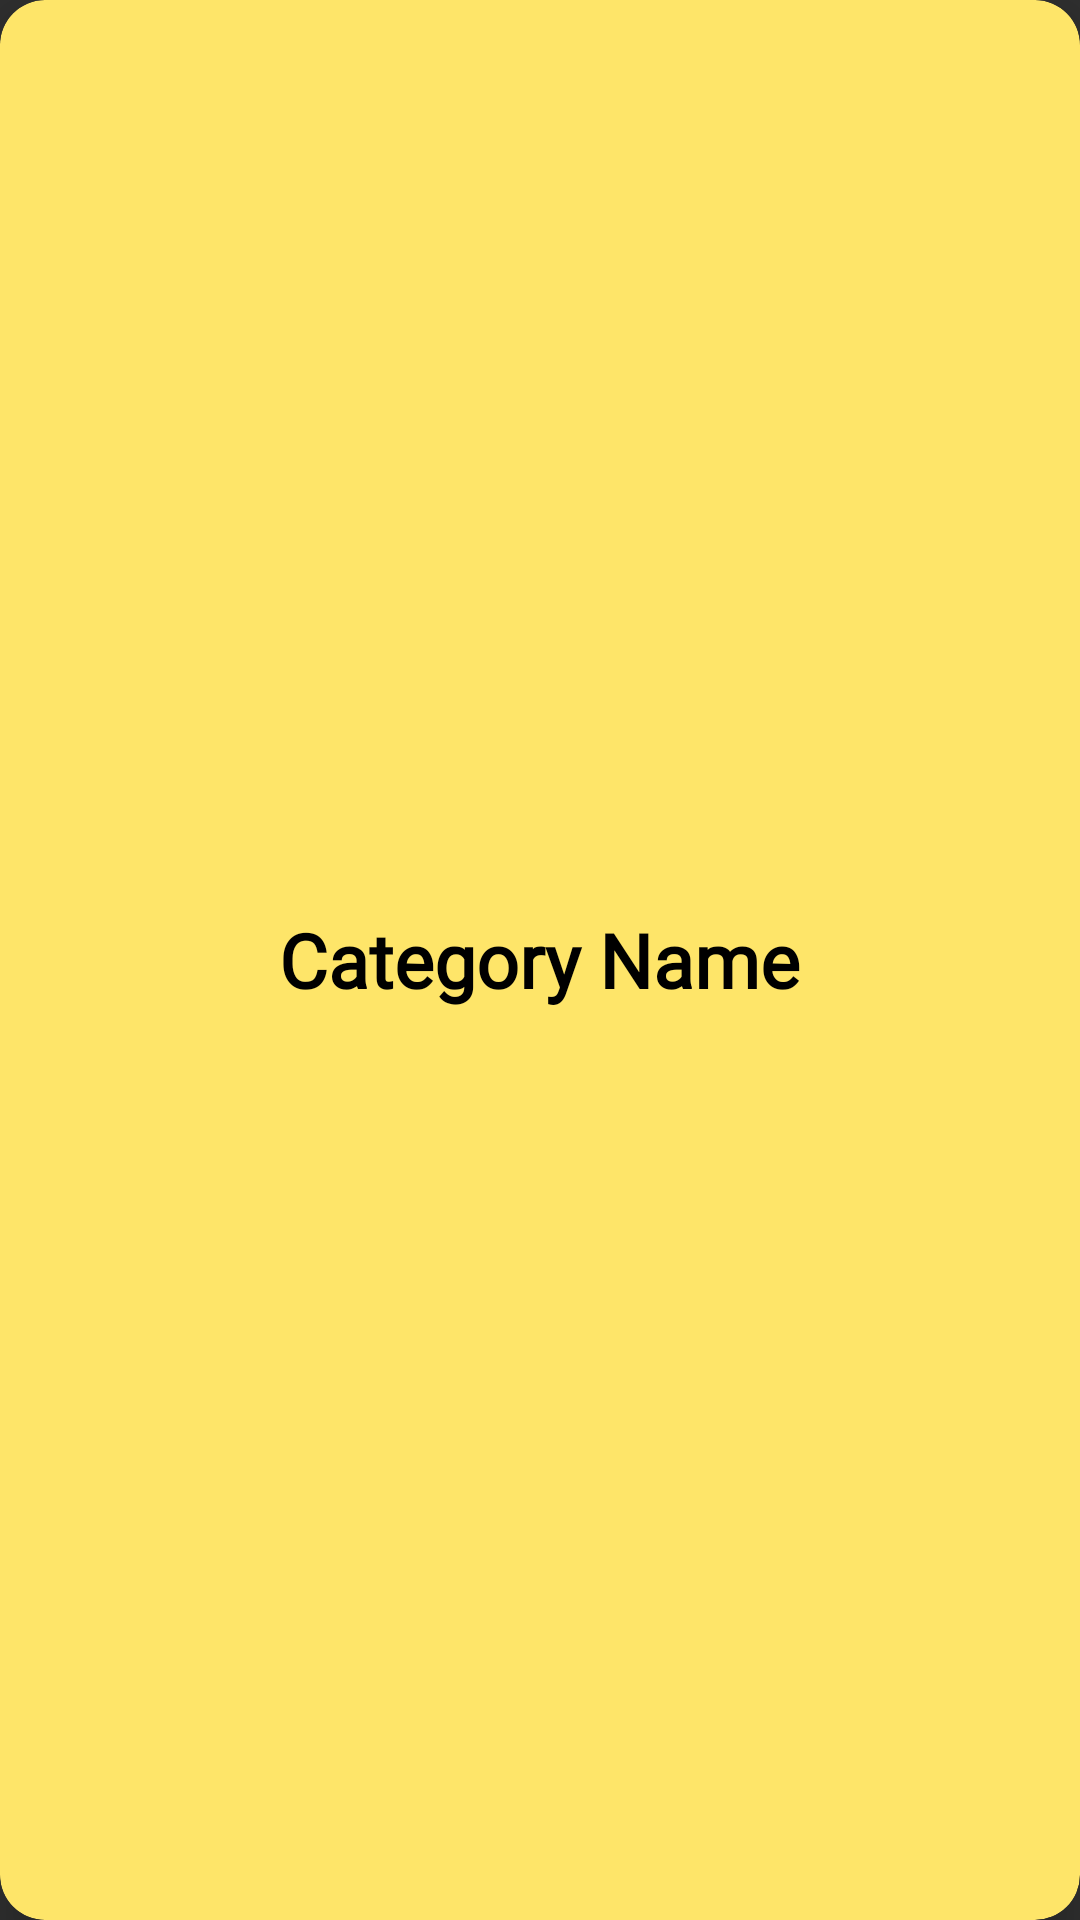

Android layout source for this screen:
<!-- AndroidManifest.xml: application theme Theme.AppCompat.NoActionBar -->
<!-- res/layout/cookbook_category.xml -->
<?xml version="1.0" encoding="utf-8"?>
<androidx.cardview.widget.CardView
    xmlns:android="http://schemas.android.com/apk/res/android"
    xmlns:app="http://schemas.android.com/apk/res-auto"
    xmlns:tools="http://schemas.android.com/tools"
    android:layout_width="160dp"
    android:layout_height="160dp"
    android:elevation="8dp"
    app:cardCornerRadius="15dp"
    android:divider="@android:color/transparent"
    android:dividerHeight="0.0px"
    android:clipToPadding="false"
    android:clipChildren="false"
    app:cardElevation="10dp"
    app:cardPreventCornerOverlap="false"
    android:layout_margin="20dp"
    android:backgroundTint="@color/lightyellow">
    <TextView
        android:id="@+id/categoryName"
        android:layout_width="wrap_content"
        android:layout_height="wrap_content"
        android:gravity="center"
        android:layout_gravity="center"
        android:text="Category Name"
        android:textSize="25dp"
        android:textColor="@color/black"
        android:fontFamily="@font/playfair"
        android:textStyle="bold"/>

    <ImageView
        android:id="@+id/removecategory"
        android:layout_width="wrap_content"
        android:layout_height="wrap_content"
        android:src="@drawable/removecategory"
        android:layout_gravity="end"
        android:paddingTop="7dp"
        android:paddingRight="7dp" />


</androidx.cardview.widget.CardView>
<!-- resources referenced by this layout -->
<resources>
  <color name="black">#FF000000</color>
  <color name="lightyellow">#fee569</color>
</resources>
